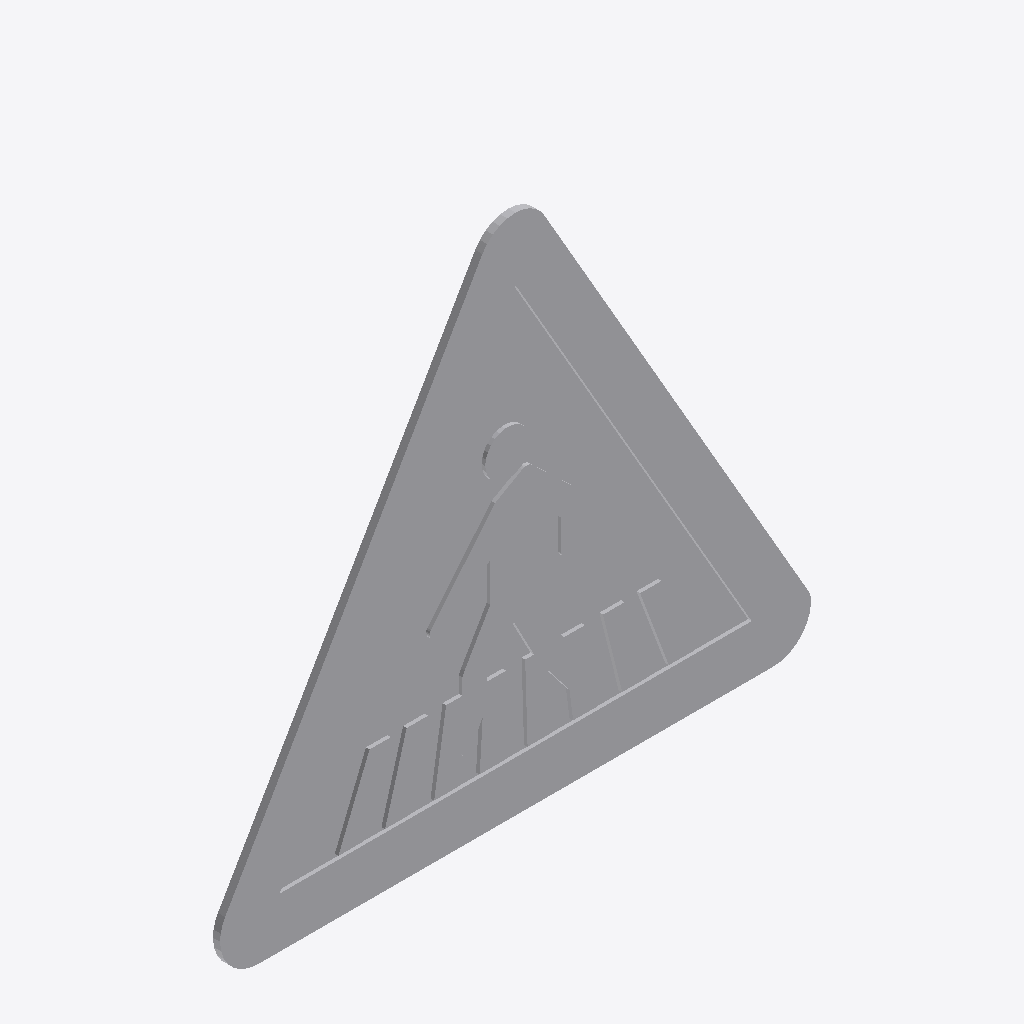
Isometric view of an IFC building model (IFC-SPF (STEP), schema IFC2X3, length unit metre), seen from the south-west, elements coloured by IFC class: 1 other element (light grey).
Extent 0.822 m × 0.010 m × 0.726 m (x, y, z). Storeys (1): Port De Barcelona at 0.00 m. Elements (1): 1 IfcFurnishingElement.

HEADER;
FILE_DESCRIPTION(('ViewDefinition [CoordinationView_V2.0]'),'2;1');
FILE_NAME('','',(''),(''),'','','');
FILE_SCHEMA(('IFC2X3'));
ENDSEC;
DATA;
#105=IFCPROJECT('34UKVHeH5CHvrwyycS_2aZ',$,'Port De Barcelona',$,$,'Port De Barcelona','Port De Barcelona',(#97),#92);
#130=IFCSITE('34UKVHeH5CHvrwyycS_2aX',$,'Default',$,$,#127,$,$,.ELEMENT.,(42,21,31,181945),(-71,-3,-24,-263305),0.0,$,$);
#115=IFCBUILDING('34UKVHeH5CHvrwyycS_2aY',$,'Port De Barcelona',$,$,#32,$,'Port De Barcelona',.ELEMENT.,$,$,$);
#124=IFCBUILDINGSTOREY('34UKVHeH5CHvrwyybZ1_NS',$,'Port De Barcelona',$,'Level:8mm Head',#122,$,'Port De Barcelona',.ELEMENT.,0.0);
#849=IFCFURNISHINGELEMENT('1VnuGc_6XCqx5dZZhITKU2',$,'APBCN-URB-VIA-SenalTransitoVertical_Peligro_p20a:900mm:776756',$,'APBCN-URB-VIA-SenalTransitoVertical_Peligro_p20a:900mm',#847,#842,'776756');
ENDSEC;
